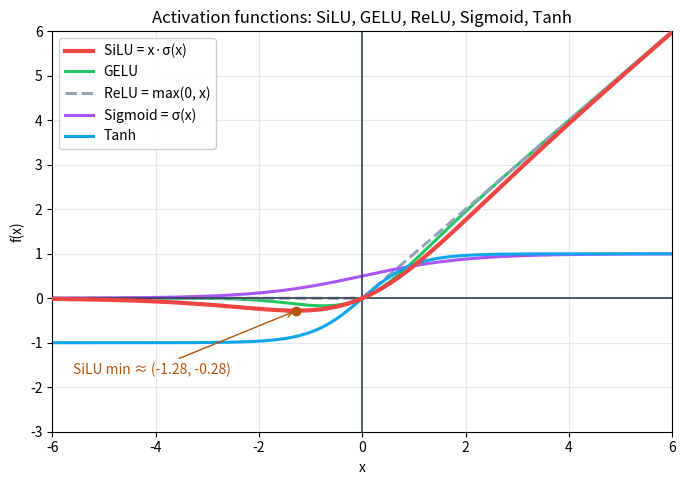

Here is the Python script that generated this plot: (Note: this script raises an exception after producing the figure.)
"""Plot common activation functions used around SwiGLU, saved as SVG.

Run:
    uv run --with matplotlib python notes/scripts/plot_activations.py
Output:
    notes/images/activation_functions.svg
"""

import os

import matplotlib

matplotlib.use("Agg")
import matplotlib.pyplot as plt
import numpy as np


def sigmoid(x):
    return 1.0 / (1.0 + np.exp(-x))


def silu(x):
    return x * sigmoid(x)


def gelu(x):
    return 0.5 * x * (1.0 + np.tanh(np.sqrt(2.0 / np.pi) * (x + 0.044715 * x**3)))


def relu(x):
    return np.maximum(0.0, x)


def main():
    x = np.linspace(-6.0, 6.0, 1000)

    fig, ax = plt.subplots(figsize=(8.0, 5.2), dpi=100)

    ax.plot(x, silu(x), color="#ef4444", lw=3.0, label=r"SiLU = x·σ(x)", zorder=5)
    ax.plot(x, gelu(x), color="#22c55e", lw=2.2, label="GELU")
    ax.plot(x, relu(x), color="#94a3b8", lw=2.2, ls="--", label="ReLU = max(0, x)")
    ax.plot(x, sigmoid(x), color="#a855f7", lw=2.2, label=r"Sigmoid = σ(x)")
    ax.plot(x, np.tanh(x), color="#0ea5e9", lw=2.2, label="Tanh")

    # SiLU minimum near x = -1.278, y = -0.278
    xm = -1.2784
    ym = silu(xm)
    ax.plot([xm], [ym], "o", color="#b45309", ms=6, zorder=6)
    ax.annotate(
        f"SiLU min ≈ ({xm:.2f}, {ym:.2f})",
        xy=(xm, ym),
        xytext=(-5.6, -1.7),
        fontsize=10,
        color="#b45309",
        arrowprops=dict(arrowstyle="->", color="#b45309", lw=1.0),
    )

    ax.axhline(0, color="#334155", lw=1.2)
    ax.axvline(0, color="#334155", lw=1.2)
    ax.grid(True, color="#e2e8f0", lw=0.8)
    ax.set_xlim(-6, 6)
    ax.set_ylim(-3, 6)
    ax.set_xlabel("x")
    ax.set_ylabel("f(x)")
    ax.set_title("Activation functions: SiLU, GELU, ReLU, Sigmoid, Tanh")
    ax.legend(loc="upper left", framealpha=0.95)

    out_dir = os.path.join(os.path.dirname(__file__), "..", "images")
    out_dir = os.path.abspath(out_dir)
    out_path = os.path.join(out_dir, "activation_functions.svg")
    fig.tight_layout()
    fig.savefig(out_path, format="svg")
    print(f"saved: {out_path}")


if __name__ == "__main__":
    main()
